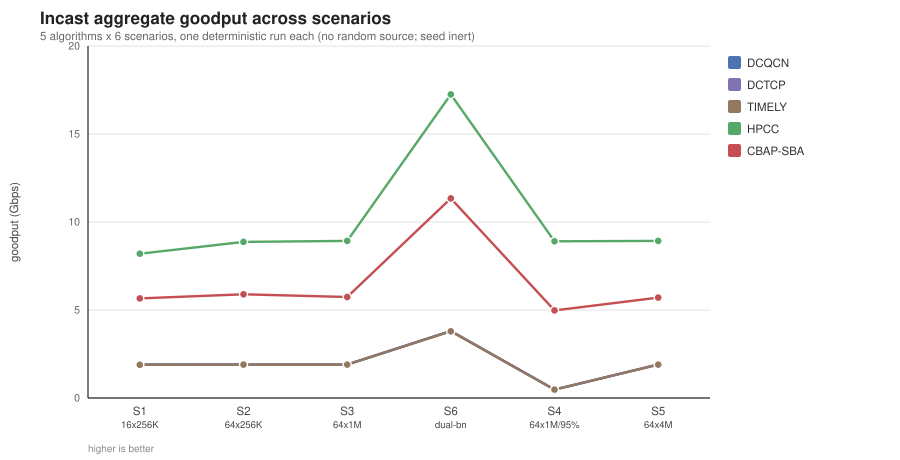

Values plotted in this chart, from the file beside it:
scenario, algorithm, metric, value, unit
s1, DCQCN, incast_agg_gbps, 1.904, goodput (Gbps)
s1, DCTCP, incast_agg_gbps, 1.904, goodput (Gbps)
s1, TIMELY, incast_agg_gbps, 1.888, goodput (Gbps)
s1, HPCC, incast_agg_gbps, 8.197, goodput (Gbps)
s1, CBAP-SBA, incast_agg_gbps, 5.659, goodput (Gbps)
s2, DCQCN, incast_agg_gbps, 1.905, goodput (Gbps)
s2, DCTCP, incast_agg_gbps, 1.905, goodput (Gbps)
s2, TIMELY, incast_agg_gbps, 1.895, goodput (Gbps)
s2, HPCC, incast_agg_gbps, 8.871, goodput (Gbps)
s2, CBAP-SBA, incast_agg_gbps, 5.894, goodput (Gbps)
s3, DCQCN, incast_agg_gbps, 1.906, goodput (Gbps)
s3, DCTCP, incast_agg_gbps, 1.906, goodput (Gbps)
s3, TIMELY, incast_agg_gbps, 1.896, goodput (Gbps)
s3, HPCC, incast_agg_gbps, 8.928, goodput (Gbps)
s3, CBAP-SBA, incast_agg_gbps, 5.74, goodput (Gbps)
s6, DCQCN, incast_agg_gbps, 3.809, goodput (Gbps)
s6, DCTCP, incast_agg_gbps, 3.809, goodput (Gbps)
s6, TIMELY, incast_agg_gbps, 3.789, goodput (Gbps)
s6, HPCC, incast_agg_gbps, 17.25, goodput (Gbps)
s6, CBAP-SBA, incast_agg_gbps, 11.34, goodput (Gbps)
s4, DCQCN, incast_agg_gbps, 0.4762, goodput (Gbps)
s4, DCTCP, incast_agg_gbps, 0.4762, goodput (Gbps)
s4, TIMELY, incast_agg_gbps, 0.4798, goodput (Gbps)
s4, HPCC, incast_agg_gbps, 8.901, goodput (Gbps)
s4, CBAP-SBA, incast_agg_gbps, 4.978, goodput (Gbps)
s5, DCQCN, incast_agg_gbps, 1.906, goodput (Gbps)
s5, DCTCP, incast_agg_gbps, 1.906, goodput (Gbps)
s5, TIMELY, incast_agg_gbps, 1.896, goodput (Gbps)
s5, HPCC, incast_agg_gbps, 8.927, goodput (Gbps)
s5, CBAP-SBA, incast_agg_gbps, 5.704, goodput (Gbps)
